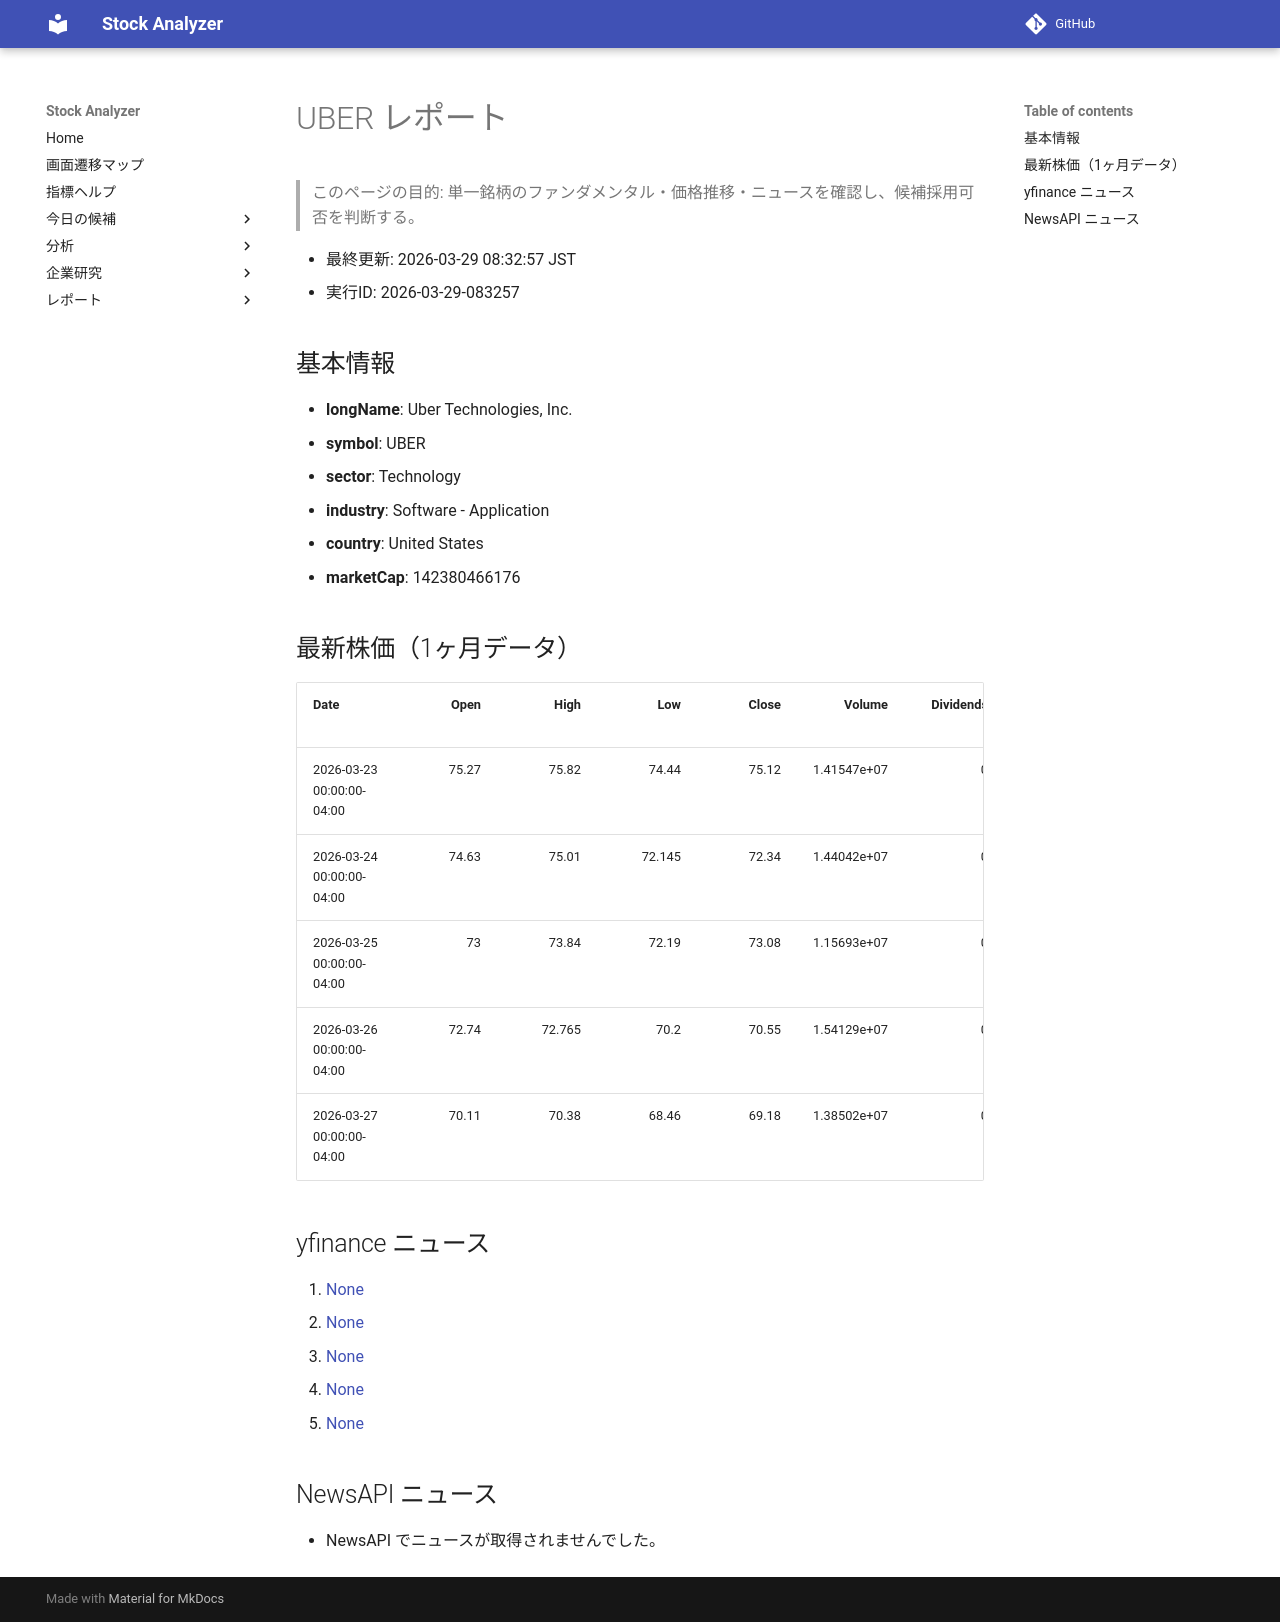

repository: Yumi-note/Making-APP · page: reports/2026-03-29/083257/UBER/index.html · generator: mkdocs

# UBER レポート

> このページの目的: 単一銘柄のファンダメンタル・価格推移・ニュースを確認し、候補採用可否を判断する。

- 最終更新: 2026-03-29 08:32:57 JST
- 実行ID: 2026-03-29-083257

## 基本情報

- **longName**: Uber Technologies, Inc.
- **symbol**: UBER
- **sector**: Technology
- **industry**: Software - Application
- **country**: United States
- **marketCap**: 142380466176

## 最新株価（1ヶ月データ）

| Date                      |   Open |   High |    Low |   Close |      Volume |   Dividends |   Stock Splits |
|:--------------------------|-------:|-------:|-------:|--------:|------------:|------------:|---------------:|
| 2026-03-23 00:00:00-04:00 |  75.27 | 75.82  | 74.44  |   75.12 | 1.41547e+07 |           0 |              0 |
| 2026-03-24 00:00:00-04:00 |  74.63 | 75.01  | 72.145 |   72.34 | 1.44042e+07 |           0 |              0 |
| 2026-03-25 00:00:00-04:00 |  73    | 73.84  | 72.19  |   73.08 | 1.15693e+07 |           0 |              0 |
| 2026-03-26 00:00:00-04:00 |  72.74 | 72.765 | 70.2   |   70.55 | 1.54129e+07 |           0 |              0 |
| 2026-03-27 00:00:00-04:00 |  70.11 | 70.38  | 68.46  |   69.18 | 1.38502e+07 |           0 |              0 |

## yfinance ニュース

1. [None](None)
2. [None](None)
3. [None](None)
4. [None](None)
5. [None](None)

## NewsAPI ニュース

- NewsAPI でニュースが取得されませんでした。
